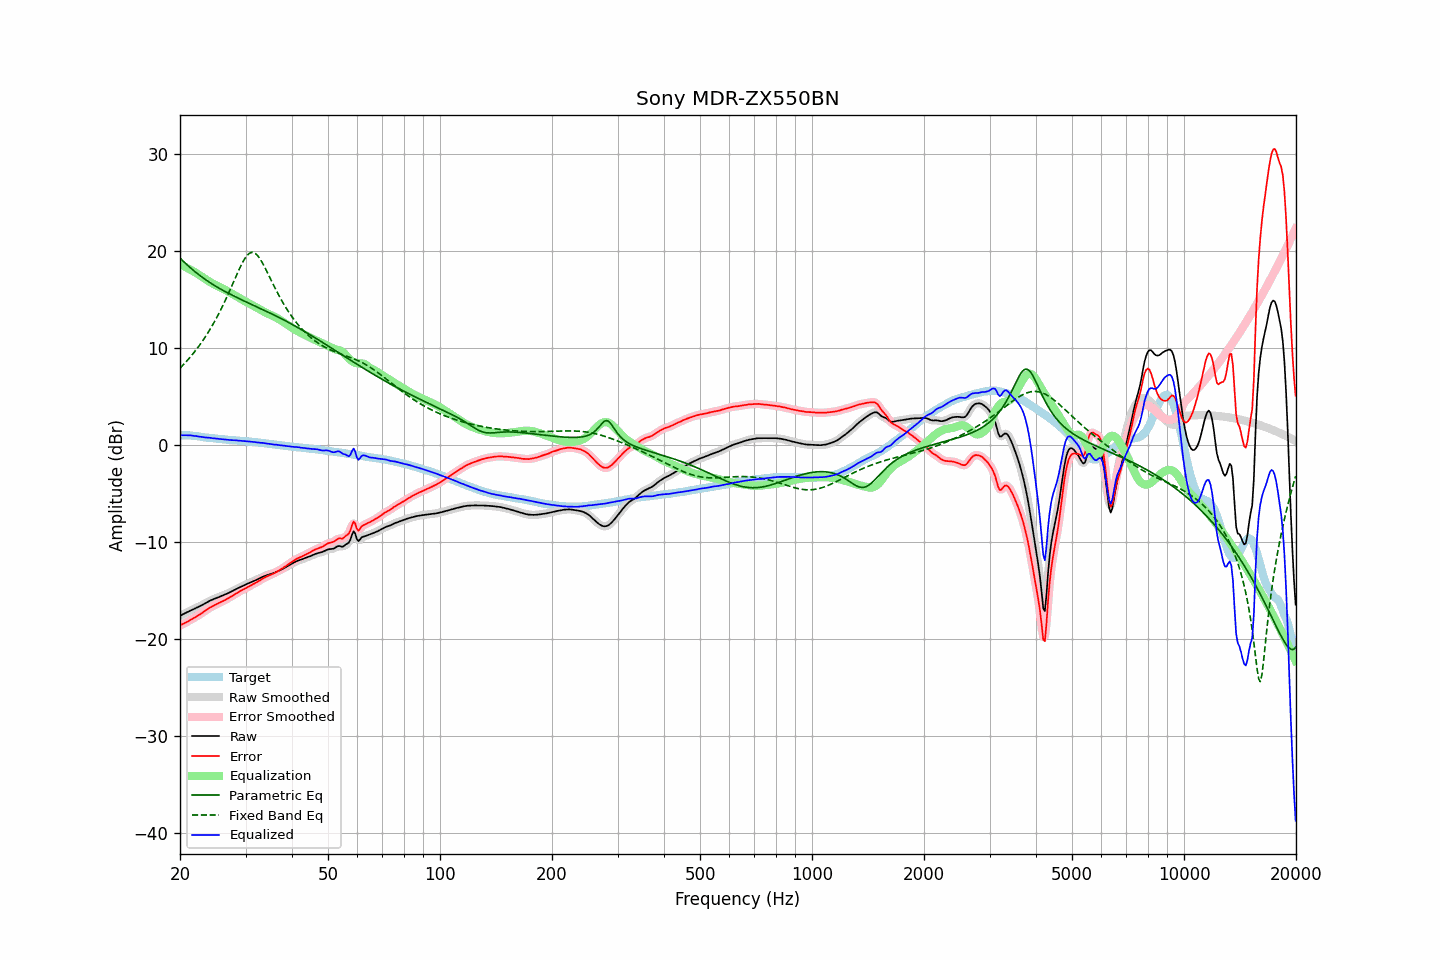

The data file committed next to this chart (first rows):
frequency, raw, error, smoothed, error_smoothed, equalization, parametric_eq, fixed_band_eq, equalized_raw, equalized_smoothed, target
20.00, -17.64, -18.63, -17.64, -18.63, 18.62, 19.28, 7.91, 0.99, 0.99, 0.99
20.20, -17.55, -18.54, -17.55, -18.55, 18.55, 19.12, 8.07, 1.00, 0.99, 0.99
20.40, -17.47, -18.46, -17.47, -18.46, 18.46, 18.95, 8.25, 1.00, 1.00, 0.99
20.61, -17.39, -18.38, -17.39, -18.38, 18.38, 18.80, 8.43, 0.99, 0.99, 0.99
20.81, -17.30, -18.29, -17.30, -18.30, 18.30, 18.64, 8.61, 1.00, 0.99, 0.99
21.02, -17.23, -18.22, -17.22, -18.21, 18.21, 18.49, 8.79, 0.98, 0.99, 0.99
21.23, -17.14, -18.11, -17.14, -18.12, 18.12, 18.34, 8.99, 0.98, 0.98, 0.97
21.44, -17.06, -18.02, -17.06, -18.02, 18.03, 18.19, 9.18, 0.97, 0.96, 0.96
21.66, -16.99, -17.93, -16.99, -17.93, 17.93, 18.05, 9.38, 0.94, 0.95, 0.94
21.87, -16.92, -17.84, -16.91, -17.84, 17.84, 17.91, 9.59, 0.92, 0.93, 0.92
22.09, -16.83, -17.74, -16.84, -17.74, 17.74, 17.78, 9.80, 0.91, 0.90, 0.91
22.31, -16.76, -17.64, -16.76, -17.64, 17.64, 17.65, 10.02, 0.88, 0.88, 0.88
22.54, -16.68, -17.54, -16.67, -17.54, 17.53, 17.52, 10.25, 0.85, 0.86, 0.86
22.76, -16.59, -17.43, -16.59, -17.43, 17.42, 17.39, 10.48, 0.83, 0.83, 0.84
22.99, -16.51, -17.32, -16.51, -17.32, 17.31, 17.27, 10.71, 0.80, 0.80, 0.81
23.22, -16.42, -17.20, -16.41, -17.20, 17.20, 17.15, 10.96, 0.78, 0.78, 0.78
23.45, -16.32, -17.07, -16.32, -17.08, 17.09, 17.03, 11.21, 0.77, 0.76, 0.75
23.69, -16.23, -16.97, -16.23, -16.96, 16.98, 16.92, 11.47, 0.75, 0.75, 0.74
23.92, -16.14, -16.86, -16.14, -16.86, 16.87, 16.81, 11.73, 0.73, 0.73, 0.72
24.16, -16.05, -16.76, -16.06, -16.77, 16.77, 16.70, 12.01, 0.72, 0.71, 0.71
24.40, -15.99, -16.68, -15.98, -16.67, 16.67, 16.60, 12.29, 0.69, 0.69, 0.69
24.65, -15.91, -16.58, -15.91, -16.58, 16.59, 16.49, 12.58, 0.68, 0.67, 0.67
24.89, -15.85, -16.50, -15.85, -16.50, 16.50, 16.39, 12.87, 0.65, 0.65, 0.65
25.14, -15.78, -16.42, -15.78, -16.42, 16.42, 16.29, 13.18, 0.64, 0.64, 0.64
25.39, -15.72, -16.34, -15.72, -16.34, 16.34, 16.20, 13.50, 0.62, 0.62, 0.62
25.65, -15.65, -16.26, -15.65, -16.26, 16.26, 16.10, 13.82, 0.61, 0.60, 0.61
25.91, -15.59, -16.17, -15.59, -16.18, 16.17, 16.01, 14.15, 0.58, 0.59, 0.58
26.16, -15.52, -16.09, -15.52, -16.09, 16.09, 15.92, 14.49, 0.57, 0.57, 0.57
26.43, -15.45, -16.01, -15.45, -16.00, 16.00, 15.83, 14.84, 0.55, 0.55, 0.56
26.69, -15.38, -15.91, -15.38, -15.91, 15.91, 15.74, 15.20, 0.54, 0.54, 0.53
26.96, -15.30, -15.82, -15.30, -15.82, 15.82, 15.65, 15.57, 0.52, 0.52, 0.52
27.23, -15.22, -15.73, -15.22, -15.73, 15.73, 15.56, 15.94, 0.51, 0.51, 0.51
27.50, -15.14, -15.64, -15.13, -15.63, 15.63, 15.48, 16.31, 0.49, 0.49, 0.50
27.77, -15.05, -15.53, -15.05, -15.53, 15.53, 15.40, 16.69, 0.48, 0.48, 0.48
28.05, -14.96, -15.43, -14.96, -15.43, 15.43, 15.31, 17.07, 0.47, 0.47, 0.47
28.33, -14.88, -15.33, -14.87, -15.33, 15.33, 15.23, 17.45, 0.46, 0.46, 0.45
28.62, -14.79, -15.23, -14.79, -15.23, 15.24, 15.15, 17.82, 0.45, 0.44, 0.44
28.90, -14.71, -15.13, -14.71, -15.13, 15.14, 15.07, 18.18, 0.43, 0.43, 0.42
29.19, -14.64, -15.04, -14.63, -15.04, 15.05, 14.99, 18.53, 0.41, 0.41, 0.40
29.48, -14.56, -14.96, -14.56, -14.96, 14.96, 14.92, 18.85, 0.40, 0.40, 0.40
29.78, -14.48, -14.87, -14.48, -14.87, 14.87, 14.84, 19.14, 0.39, 0.38, 0.39
30.08, -14.40, -14.78, -14.40, -14.78, 14.78, 14.76, 19.39, 0.38, 0.38, 0.38
30.38, -14.33, -14.69, -14.33, -14.69, 14.69, 14.68, 19.59, 0.36, 0.36, 0.36
30.68, -14.25, -14.60, -14.25, -14.60, 14.60, 14.61, 19.74, 0.35, 0.35, 0.35
30.99, -14.18, -14.50, -14.18, -14.51, 14.51, 14.53, 19.83, 0.34, 0.34, 0.32
31.30, -14.11, -14.42, -14.11, -14.42, 14.42, 14.46, 19.86, 0.32, 0.32, 0.31
31.61, -14.04, -14.34, -14.04, -14.34, 14.33, 14.38, 19.82, 0.29, 0.29, 0.30
31.93, -13.97, -14.25, -13.97, -14.25, 14.24, 14.30, 19.72, 0.27, 0.27, 0.28
32.24, -13.90, -14.15, -13.90, -14.15, 14.14, 14.23, 19.57, 0.24, 0.25, 0.25
32.57, -13.82, -14.05, -13.82, -14.05, 14.05, 14.15, 19.37, 0.23, 0.23, 0.23
32.89, -13.74, -13.96, -13.74, -13.95, 13.95, 14.07, 19.13, 0.21, 0.21, 0.22
33.22, -13.65, -13.84, -13.65, -13.85, 13.86, 14.00, 18.86, 0.21, 0.20, 0.19
33.55, -13.58, -13.76, -13.58, -13.75, 13.77, 13.92, 18.56, 0.19, 0.19, 0.18
33.89, -13.51, -13.66, -13.51, -13.66, 13.68, 13.84, 18.24, 0.17, 0.17, 0.15
34.23, -13.45, -13.58, -13.45, -13.58, 13.59, 13.76, 17.91, 0.15, 0.14, 0.13
34.57, -13.40, -13.51, -13.40, -13.51, 13.51, 13.68, 17.57, 0.12, 0.12, 0.11
34.92, -13.35, -13.44, -13.35, -13.44, 13.44, 13.60, 17.23, 0.09, 0.09, 0.09
35.27, -13.30, -13.37, -13.30, -13.37, 13.36, 13.52, 16.89, 0.06, 0.06, 0.07
35.62, -13.24, -13.29, -13.24, -13.29, 13.28, 13.44, 16.55, 0.04, 0.04, 0.05
35.97, -13.18, -13.21, -13.17, -13.21, 13.20, 13.36, 16.22, 0.02, 0.03, 0.03
... 635 more rows
